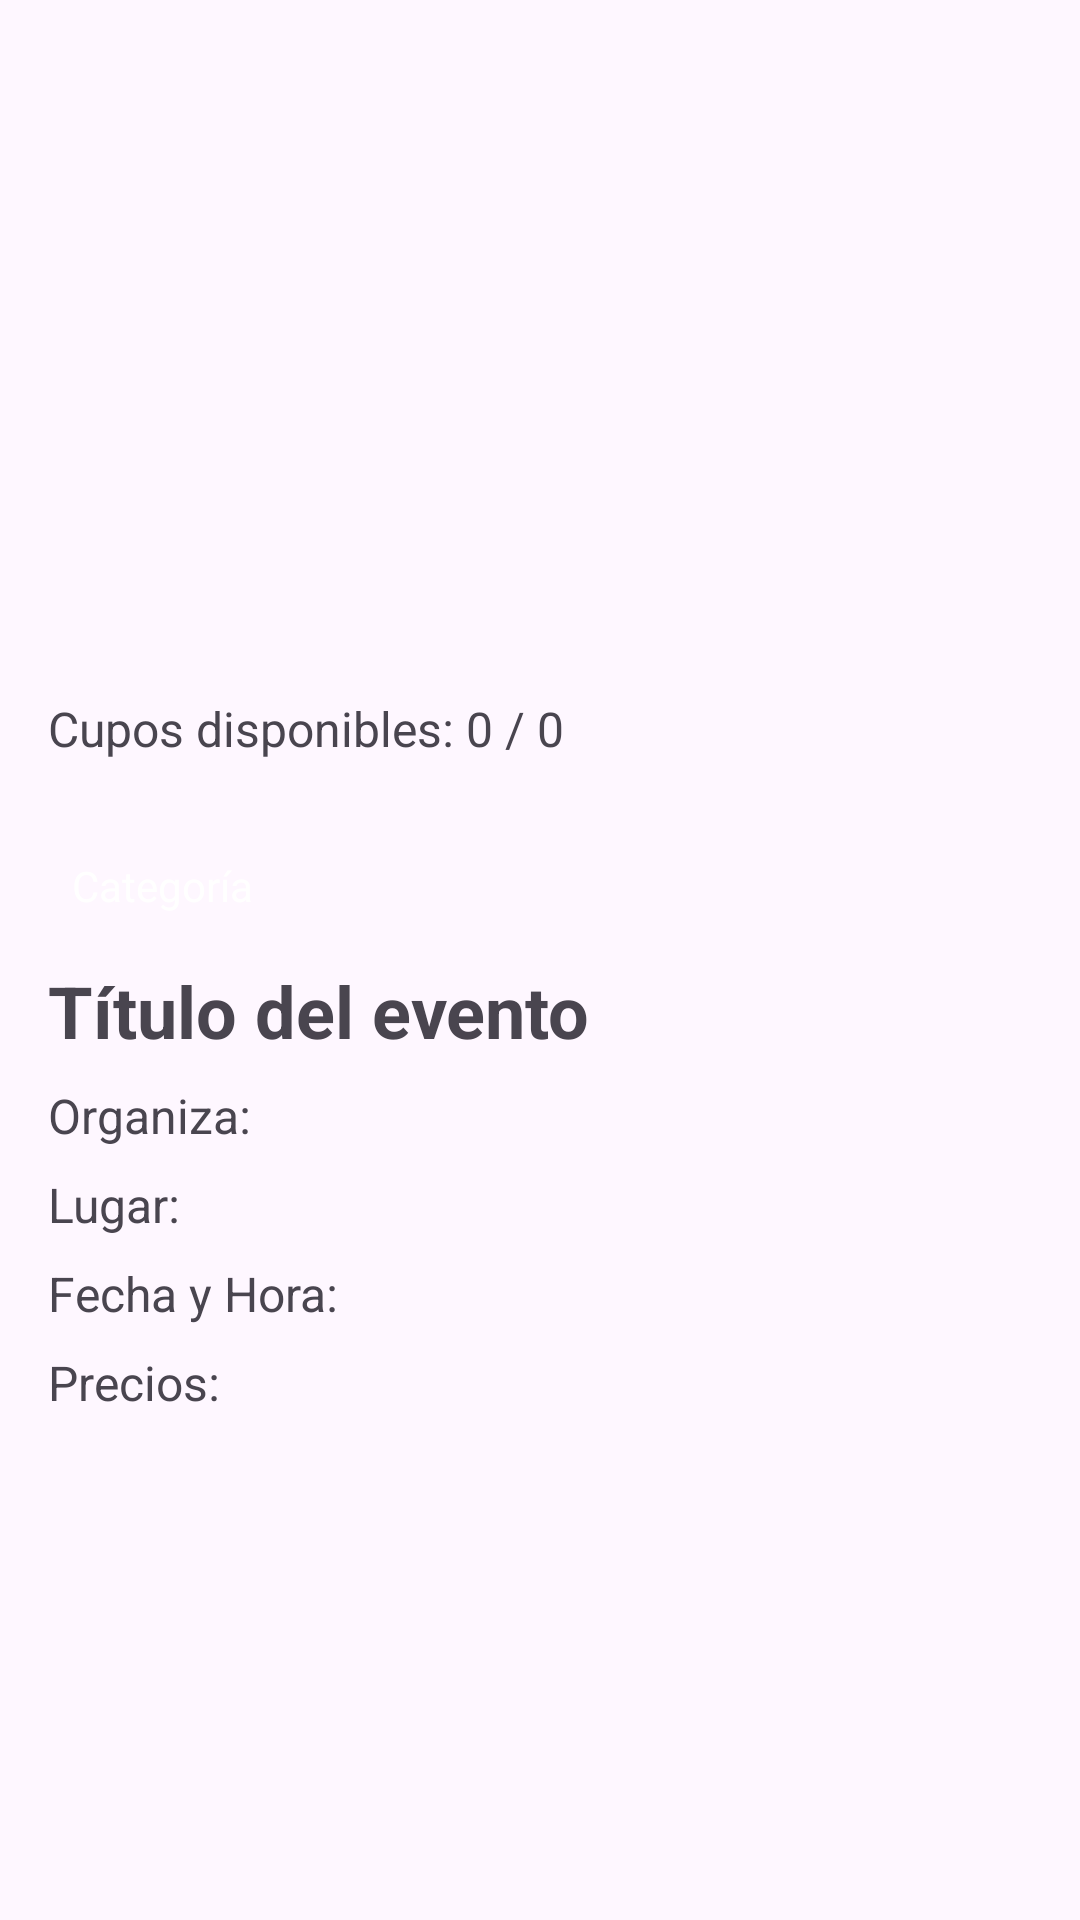

This screen was rendered from an Android layout file. Write that file and the resources it references.
<!-- AndroidManifest.xml: application theme Theme.G07Occasio -->
<!-- res/layout/fragment_detalle_evento.xml -->
<?xml version="1.0" encoding="utf-8"?>
<FrameLayout xmlns:android="http://schemas.android.com/apk/res/android"
    xmlns:tools="http://schemas.android.com/tools"
    android:layout_width="match_parent"
    android:layout_height="match_parent"
    tools:context=".activity.ui.detalles.DetalleEvento">

    <ScrollView
        xmlns:android="http://schemas.android.com/apk/res/android"
        android:layout_width="match_parent"
        android:layout_height="match_parent"
        android:padding="16dp">

        <LinearLayout
            android:layout_width="match_parent"
            android:layout_height="wrap_content"
            android:orientation="vertical">


            <androidx.viewpager.widget.ViewPager
                android:id="@+id/carruselImagenes"
                android:layout_width="match_parent"
                android:layout_height="200dp"
                android:layout_marginBottom="16dp" />


            <TextView
                android:id="@+id/aforo"
                android:layout_width="match_parent"
                android:layout_height="wrap_content"
                android:text="Cupos disponibles: 0 / 0"
                android:textSize="16sp"
                android:layout_marginBottom="16dp" />


            <TextView
                android:id="@+id/categoriaEvento"
                android:layout_width="wrap_content"
                android:layout_height="wrap_content"
                android:padding="8dp"
                android:text="Categoría"
                android:textColor="@android:color/white"
                android:textSize="14sp"
                android:layout_marginTop="8dp" />


            <TextView
                android:id="@+id/tituloEvento"
                android:layout_width="match_parent"
                android:layout_height="wrap_content"
                android:text="Título del evento"
                android:textSize="24sp"
                android:textStyle="bold"
                android:layout_marginTop="8dp" />


            <TextView
                android:id="@+id/organizadorEvento"
                android:layout_width="match_parent"
                android:layout_height="wrap_content"
                android:text="Organiza: "
                android:textSize="16sp"
                android:layout_marginTop="8dp" />


            <TextView
                android:id="@+id/lugarEvento"
                android:layout_width="match_parent"
                android:layout_height="wrap_content"
                android:text="Lugar: "
                android:textSize="16sp"
                android:layout_marginTop="8dp" />


            <TextView
                android:id="@+id/fechaHoraEvento"
                android:layout_width="match_parent"
                android:layout_height="wrap_content"
                android:text="Fecha y Hora: "
                android:textSize="16sp"
                android:layout_marginTop="8dp" />


            <TextView
                android:id="@+id/preciosEvento"
                android:layout_width="match_parent"
                android:layout_height="wrap_content"
                android:text="Precios: "
                android:textSize="16sp"
                android:layout_marginTop="8dp" />

            <Button
                android:id="@+id/btnAccion"
                android:layout_width="match_parent"
                android:layout_height="wrap_content"
                android:text="Asistir"
                android:textColor="@android:color/white"
                android:textStyle="bold"
                android:layout_marginTop="16dp"
                android:layout_marginBottom="16dp"
                android:visibility="invisible" />

        </LinearLayout>
    </ScrollView>

</FrameLayout>
<!-- resources referenced by this layout -->
<resources>
  <style name="Theme.G07Occasio" parent="Base.Theme.G07Occasio" />
  <style name="Base.Theme.G07Occasio" parent="Theme.Material3.DayNight.NoActionBar">
          
          
      </style>
</resources>
